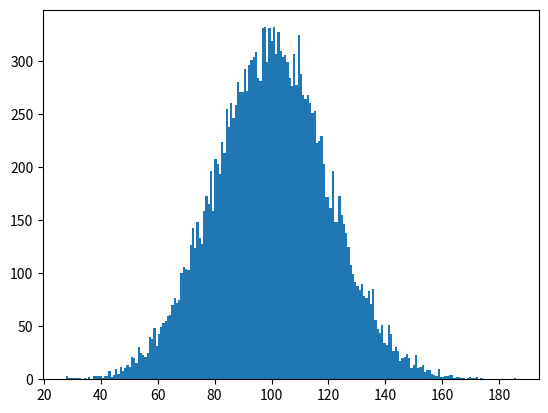

Write Python code to recreate this figure. (Note: this script raises an exception after producing the figure.)
#!/usr/bin/env python
# -*- coding: utf-8 -*-
import matplotlib.pyplot as plt
import numpy as np

fig = plt.figure()
ax = fig.add_subplot(111)


def test1():
    # 1.绘制一维直方图，直方图中的各矩形通常是连续排列
    mu = 100
    sigma = 20
    x = mu + sigma * np.random.randn(20000)

    # bins:将20000个数据分成多少份，
    # normed：是否将数据在每一份内统计称概率
    ax.hist(x, bins=200, normed=False)
    plt.show()


def test2():
    # 2.绘制二维直方图
    x = np.random.randn(1000) + 2
    y = np.random.randn(1000) + 3
    ax.hist2d(x, y, bins=40)
    plt.show()

test1()